Run: headless pygame with SDL's dummy video driver; simulated clock (each Clock.tick advances the game by its frame time, no real sleeping); random seed 0; keys injected as events and as key.get_pressed() state; mouse plan: one left click at the window centre at the start of phase 2, then a move to the lower-right quarter at the start of phase 3.
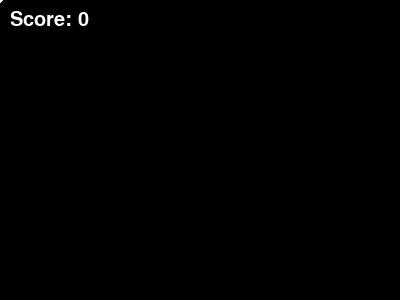
Frame 1 of 4 · flips 1–60 · no input
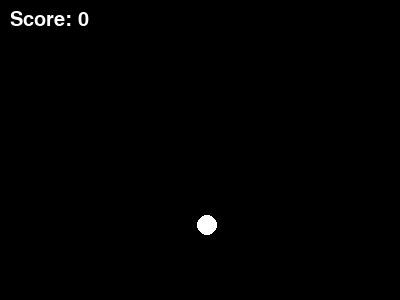
Frame 2 of 4 · flips 61–180 · clicked the window centre · tapped SPACE, RETURN · held RIGHT (→), D
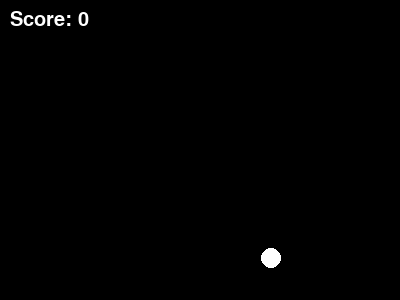
Frame 3 of 4 · flips 181–300 · moved the mouse to the lower-right quarter · held DOWN (↓), S
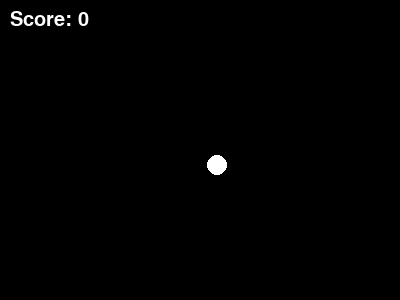
Frame 4 of 4 · flips 301–420 · held LEFT (←), A, UP (↑), W

The pygame program that drew these frames:

import pygame
import random

pygame.init()

background_size: tuple = (400, 300)
background: pygame.surface.Surface = pygame.display.set_mode(background_size)

game_font: pygame.font.Font = pygame.font.SysFont(None, 30)
fps: pygame.time.Clock = pygame.time.Clock()

color: dict = {
    "WHITE": (255, 255, 255),
    "BLACK": (0, 0, 0)
}

score: dict = {
    "score": 0,
    "socre_pos": (10, 10),

    "win_score": 800,
    "level_score": 100,
    "score_up": 10,
    "speed_up": 10
}

count: dict = {
    "count" : 0,
    "count_time": 100
}

class Target:
    def __init__(self, x_pos: int, y_pos: int):
        self.x_pos: int = x_pos
        self.y_pos: int = y_pos
        self.target_size: int = 20

    def getPos(self) -> tuple:
        return (self.x_pos, self.y_pos)
    
    def getSize(self) -> int:
        return self.target_size
    
tar: Target = Target(-5, -5)

is_win: bool = False
play: bool = True
pause: bool = False

while play:
    count["count"] += 1

    if count["count"] % count["count_time"] == 0:
        if not pause and not is_win:
            tar = Target(random.randrange(10, 390), random.randrange(10, 290))
    
    fps.tick(60)
    background.fill(color["BLACK"])

    for event in pygame.event.get():
        if event.type == pygame.QUIT:
            play = False
        
        if event.type == pygame.MOUSEBUTTONDOWN:
            mos: tuple = pygame.mouse.get_pos()

            if(not(mos[0] >= tar.getPos()[0] - tar.getSize() and mos[0] <= tar.getPos()[0] + tar.getSize())):
                continue

            if(not(mos[1] >= tar.getPos()[1] - tar.getSize() and mos[1] <= tar.getPos()[1] + tar.getSize())):
                continue
            
            if not pause:
                score["score"] += score["score_up"]
                if score["score"] >= score["win_score"]:
                    is_win = True

                if score["score"] % score["level_score"] == 0:
                    count["count_time"] -= score["speed_up"]

        if event.type == pygame.KEYDOWN:
            if event.key == pygame.K_p:
                pause = not pause

    if is_win:
        score_text: pygame.surface.Surface = game_font.render("You Win", True, color["WHITE"])
    
    elif pause:
        score_text: pygame.surface.Surface = game_font.render("Pause", True, color["WHITE"])

    else:
        score_text: pygame.surface.Surface = game_font.render("Score: " + str(score["score"]), True, color["WHITE"])

    background.blit(score_text, score["socre_pos"])

    if not pause and not is_win:
        pygame.draw.circle(background, color["WHITE"], tar.getPos(), 10)
    pygame.display.update()

pygame.quit()
